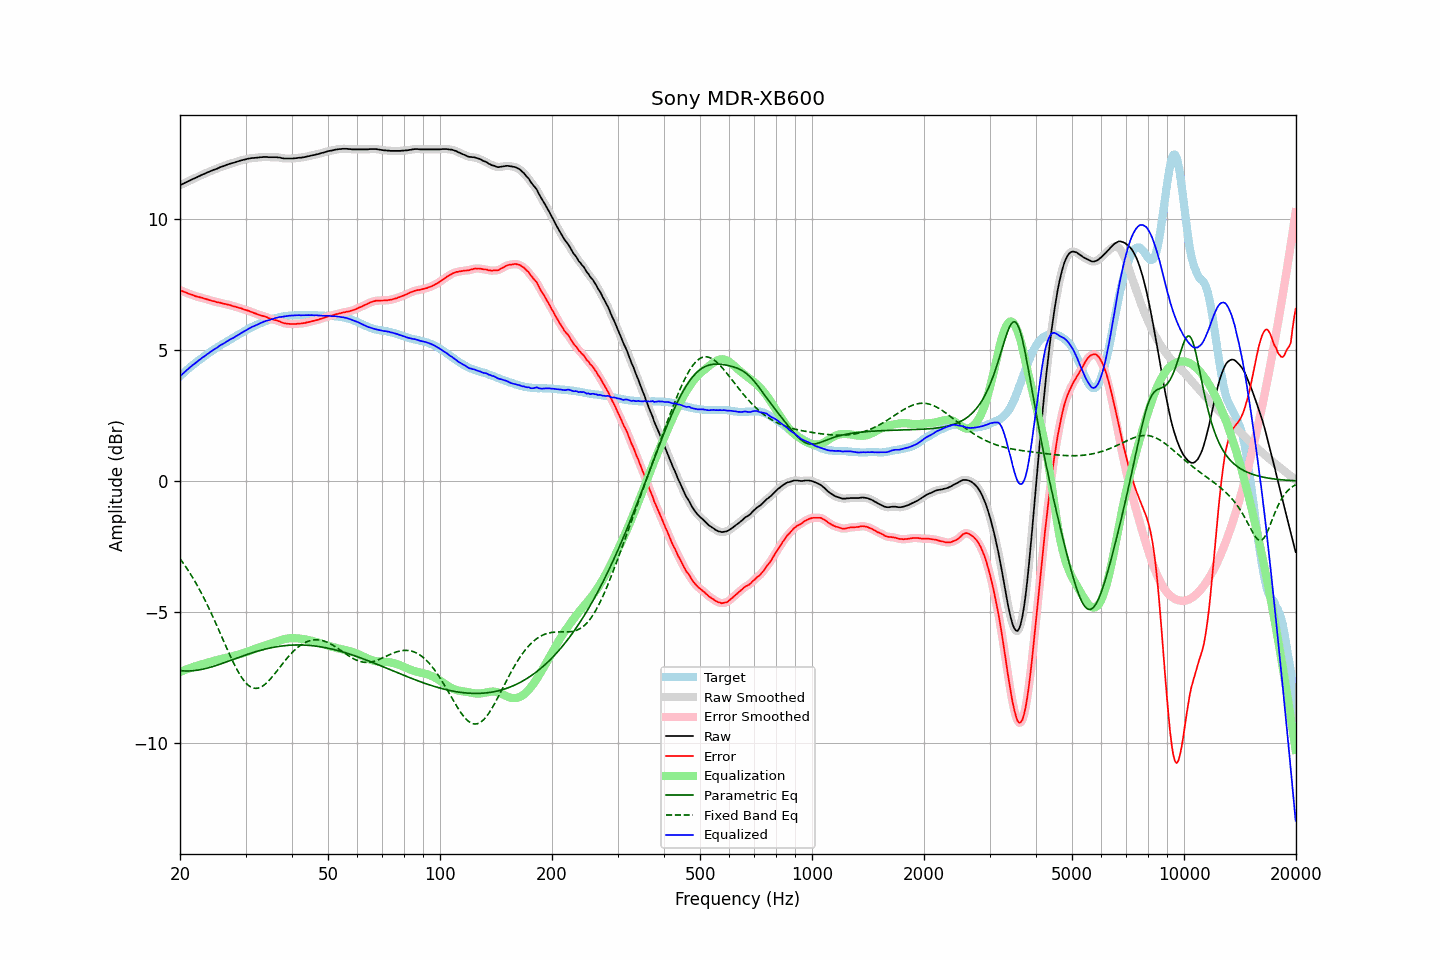

Values plotted in this chart, from the file beside it:
frequency, raw, error, smoothed, error_smoothed, equalization, parametric_eq, fixed_band_eq, equalized_raw, equalized_smoothed, target
20.00, 11.28, 7.28, 11.28, 7.28, -7.28, -7.23, -2.96, 4.00, 4.00, 4.00
20.20, 11.31, 7.25, 11.31, 7.26, -7.26, -7.23, -3.04, 4.06, 4.06, 4.06
20.40, 11.34, 7.23, 11.34, 7.23, -7.23, -7.24, -3.13, 4.11, 4.11, 4.11
20.61, 11.37, 7.21, 11.37, 7.21, -7.21, -7.24, -3.21, 4.17, 4.17, 4.17
20.81, 11.40, 7.18, 11.40, 7.18, -7.18, -7.24, -3.30, 4.22, 4.22, 4.22
21.02, 11.43, 7.16, 11.43, 7.16, -7.16, -7.24, -3.40, 4.28, 4.28, 4.28
21.23, 11.46, 7.14, 11.46, 7.14, -7.13, -7.24, -3.49, 4.33, 4.33, 4.33
21.44, 11.49, 7.12, 11.49, 7.11, -7.11, -7.24, -3.59, 4.38, 4.38, 4.38
21.66, 11.52, 7.10, 11.52, 7.09, -7.09, -7.23, -3.69, 4.43, 4.43, 4.43
21.87, 11.54, 7.07, 11.55, 7.07, -7.07, -7.23, -3.80, 4.47, 4.48, 4.48
22.09, 11.57, 7.05, 11.57, 7.05, -7.05, -7.22, -3.90, 4.52, 4.52, 4.53
22.31, 11.60, 7.03, 11.60, 7.03, -7.03, -7.21, -4.01, 4.57, 4.57, 4.58
22.54, 11.63, 7.02, 11.63, 7.02, -7.01, -7.20, -4.12, 4.62, 4.62, 4.62
22.76, 11.66, 7.00, 11.66, 7.00, -7.00, -7.19, -4.24, 4.67, 4.67, 4.67
22.99, 11.69, 6.99, 11.69, 6.98, -6.98, -7.18, -4.35, 4.71, 4.71, 4.70
23.22, 11.71, 6.96, 11.72, 6.96, -6.96, -7.16, -4.47, 4.75, 4.75, 4.75
23.45, 11.74, 6.95, 11.74, 6.95, -6.95, -7.15, -4.60, 4.80, 4.80, 4.79
23.69, 11.77, 6.93, 11.77, 6.93, -6.93, -7.13, -4.72, 4.85, 4.84, 4.84
23.92, 11.79, 6.91, 11.80, 6.91, -6.91, -7.12, -4.85, 4.88, 4.89, 4.88
24.16, 11.82, 6.89, 11.82, 6.89, -6.89, -7.10, -4.98, 4.93, 4.93, 4.93
24.40, 11.84, 6.87, 11.85, 6.87, -6.87, -7.08, -5.11, 4.97, 4.97, 4.97
24.65, 11.87, 6.86, 11.87, 6.86, -6.86, -7.06, -5.25, 5.02, 5.01, 5.01
24.89, 11.89, 6.84, 11.89, 6.84, -6.84, -7.04, -5.38, 5.05, 5.05, 5.05
25.14, 11.91, 6.82, 11.92, 6.83, -6.83, -7.02, -5.52, 5.09, 5.09, 5.09
25.39, 11.94, 6.81, 11.94, 6.81, -6.81, -7.00, -5.66, 5.13, 5.13, 5.13
25.65, 11.97, 6.80, 11.97, 6.80, -6.80, -6.98, -5.80, 5.18, 5.17, 5.17
25.91, 11.99, 6.78, 11.99, 6.78, -6.78, -6.96, -5.94, 5.21, 5.21, 5.21
26.16, 12.01, 6.76, 12.01, 6.77, -6.77, -6.94, -6.08, 5.24, 5.24, 5.25
26.43, 12.03, 6.75, 12.04, 6.75, -6.76, -6.92, -6.22, 5.28, 5.28, 5.28
26.69, 12.06, 6.75, 12.06, 6.74, -6.74, -6.89, -6.36, 5.32, 5.32, 5.32
26.96, 12.08, 6.73, 12.08, 6.73, -6.73, -6.87, -6.50, 5.36, 5.36, 5.36
27.23, 12.10, 6.72, 12.10, 6.71, -6.71, -6.85, -6.63, 5.39, 5.39, 5.39
27.50, 12.12, 6.70, 12.12, 6.69, -6.69, -6.83, -6.77, 5.43, 5.43, 5.43
27.77, 12.13, 6.67, 12.14, 6.68, -6.68, -6.80, -6.89, 5.46, 5.46, 5.47
28.05, 12.15, 6.66, 12.15, 6.66, -6.66, -6.78, -7.02, 5.49, 5.49, 5.49
28.33, 12.17, 6.64, 12.17, 6.64, -6.64, -6.76, -7.14, 5.53, 5.53, 5.53
28.62, 12.19, 6.62, 12.19, 6.62, -6.62, -6.74, -7.25, 5.57, 5.57, 5.57
28.90, 12.21, 6.60, 12.21, 6.60, -6.60, -6.71, -7.36, 5.61, 5.61, 5.61
29.19, 12.23, 6.59, 12.23, 6.59, -6.58, -6.69, -7.46, 5.65, 5.65, 5.64
29.48, 12.24, 6.56, 12.25, 6.57, -6.57, -6.67, -7.55, 5.68, 5.68, 5.68
29.78, 12.26, 6.54, 12.26, 6.55, -6.55, -6.65, -7.63, 5.72, 5.71, 5.72
30.08, 12.27, 6.53, 12.28, 6.53, -6.53, -6.63, -7.70, 5.75, 5.75, 5.75
30.38, 12.29, 6.51, 12.29, 6.51, -6.50, -6.61, -7.76, 5.79, 5.79, 5.79
30.68, 12.30, 6.49, 12.30, 6.49, -6.48, -6.59, -7.81, 5.82, 5.82, 5.82
30.99, 12.31, 6.46, 12.31, 6.46, -6.46, -6.57, -7.85, 5.85, 5.85, 5.85
31.30, 12.32, 6.44, 12.32, 6.44, -6.44, -6.55, -7.88, 5.89, 5.88, 5.88
31.61, 12.32, 6.41, 12.33, 6.41, -6.41, -6.53, -7.90, 5.91, 5.91, 5.91
31.93, 12.33, 6.39, 12.33, 6.39, -6.39, -6.51, -7.91, 5.94, 5.94, 5.94
32.24, 12.33, 6.36, 12.34, 6.37, -6.37, -6.49, -7.90, 5.96, 5.97, 5.97
32.57, 12.34, 6.35, 12.34, 6.35, -6.35, -6.47, -7.89, 5.99, 5.99, 6.00
32.89, 12.35, 6.33, 12.35, 6.33, -6.33, -6.46, -7.87, 6.03, 6.02, 6.03
33.22, 12.35, 6.31, 12.36, 6.31, -6.31, -6.44, -7.83, 6.05, 6.05, 6.05
33.55, 12.36, 6.29, 12.36, 6.29, -6.29, -6.42, -7.79, 6.08, 6.08, 6.07
33.89, 12.36, 6.27, 12.36, 6.27, -6.26, -6.41, -7.74, 6.10, 6.10, 6.09
34.23, 12.36, 6.25, 12.36, 6.25, -6.24, -6.39, -7.69, 6.12, 6.12, 6.11
34.57, 12.35, 6.21, 12.36, 6.22, -6.22, -6.38, -7.63, 6.13, 6.13, 6.14
34.92, 12.35, 6.20, 12.35, 6.20, -6.20, -6.37, -7.56, 6.15, 6.15, 6.16
35.27, 12.35, 6.18, 12.35, 6.18, -6.18, -6.35, -7.49, 6.17, 6.17, 6.17
35.62, 12.35, 6.16, 12.35, 6.16, -6.16, -6.34, -7.42, 6.19, 6.19, 6.19
35.97, 12.35, 6.14, 12.35, 6.15, -6.14, -6.33, -7.34, 6.21, 6.21, 6.21
... 635 more rows
